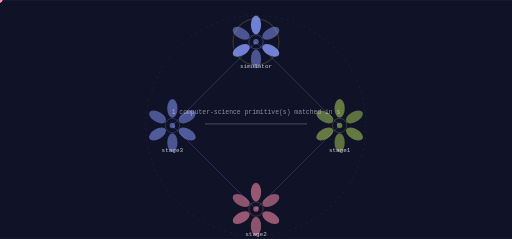
t = 0.00 s
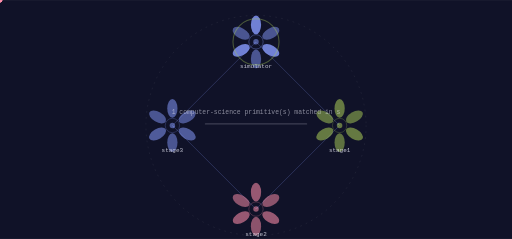
t = 1.19 s
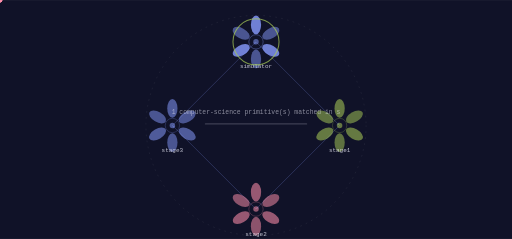
t = 3.56 s
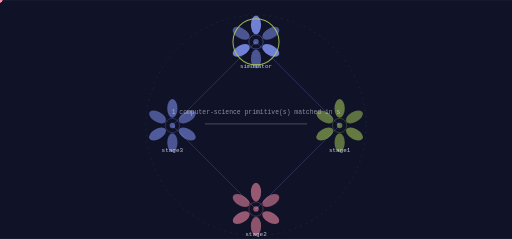
t = 4.75 s
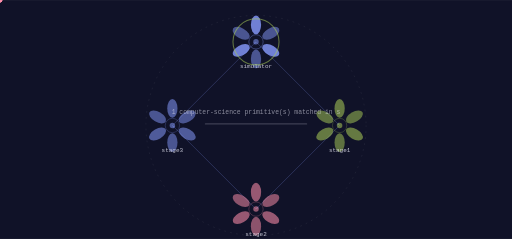
t = 7.13 s
t = 8.31 s: frame unchanged from t = 1.19 s, image omitted

The animated SVG that drew these frames (rendered in a browser with its animation timeline set to each time). Animation: 9 SMIL elements (animate=1,animateTransform=8); frames cover the first 8.31 s, repeats indefinitely.

<svg xmlns="http://www.w3.org/2000/svg" viewBox="0 0 1200 560" width="1200" height="560" role="img" aria-label="luvconvos state machine">
<title>luvconvos state machine</title>
<rect width="1200" height="560" fill="#101228"/>
<defs><linearGradient id="gs" x1="0" y1="0" x2="1" y2="1"><stop offset="0%" stop-color="#8093f1"/><stop offset="100%" stop-color="#a7c957"/></linearGradient></defs><circle cx="600.00" cy="294.00" r="258.00" fill="none" stroke="rgba(242,242,255,0.140)" stroke-width="1.00" opacity="1.00" stroke-dasharray="4 10"/><line x1="600.00" y1="98.00" x2="796.00" y2="294.00" stroke="rgba(128,147,241,0.500)" stroke-width="2.00" opacity="0.55"/><polygon points="796.00,294.00 793.88,286.50 788.50,291.88" fill="rgba(128,147,241,0.500)" opacity="0.55"/><g opacity="0.9"><circle cx="0.00" cy="0.00" r="5.50" fill="#ff8fab" opacity="1.00"/><animateTransform attributeName="transform" type="translate" values="600.00,98.00 796.00,294.00" dur="4.75s" begin="0.0s" repeatCount="indefinite" /><animateTransform attributeName="transform" type="translate" values="796.00,294.00 600.00,98.00" dur="4.75s" begin="2.375s" repeatCount="indefinite" /></g><line x1="796.00" y1="294.00" x2="600.00" y2="490.00" stroke="rgba(128,147,241,0.500)" stroke-width="2.00" opacity="0.55"/><polygon points="600.00,490.00 607.50,487.88 602.12,482.50" fill="rgba(128,147,241,0.500)" opacity="0.55"/><g opacity="0.9"><circle cx="0.00" cy="0.00" r="5.50" fill="#ff8fab" opacity="1.00"/><animateTransform attributeName="transform" type="translate" values="796.00,294.00 600.00,490.00" dur="4.75s" begin="1.1875s" repeatCount="indefinite" /><animateTransform attributeName="transform" type="translate" values="600.00,490.00 796.00,294.00" dur="4.75s" begin="3.5625s" repeatCount="indefinite" /></g><line x1="600.00" y1="490.00" x2="404.00" y2="294.00" stroke="rgba(128,147,241,0.500)" stroke-width="2.00" opacity="0.55"/><polygon points="404.00,294.00 406.12,301.50 411.50,296.12" fill="rgba(128,147,241,0.500)" opacity="0.55"/><g opacity="0.9"><circle cx="0.00" cy="0.00" r="5.50" fill="#ff8fab" opacity="1.00"/><animateTransform attributeName="transform" type="translate" values="600.00,490.00 404.00,294.00" dur="4.75s" begin="2.375s" repeatCount="indefinite" /><animateTransform attributeName="transform" type="translate" values="404.00,294.00 600.00,490.00" dur="4.75s" begin="4.75s" repeatCount="indefinite" /></g><line x1="404.00" y1="294.00" x2="600.00" y2="98.00" stroke="rgba(128,147,241,0.500)" stroke-width="2.00" opacity="0.55"/><polygon points="600.00,98.00 592.50,100.12 597.88,105.50" fill="rgba(128,147,241,0.500)" opacity="0.55"/><g opacity="0.9"><circle cx="0.00" cy="0.00" r="5.50" fill="#ff8fab" opacity="1.00"/><animateTransform attributeName="transform" type="translate" values="404.00,294.00 600.00,98.00" dur="4.75s" begin="3.5625s" repeatCount="indefinite" /><animateTransform attributeName="transform" type="translate" values="600.00,98.00 404.00,294.00" dur="4.75s" begin="5.9375s" repeatCount="indefinite" /></g><ellipse cx="600.00" cy="58.00" rx="12.00" ry="22.00" fill="rgba(128,147,241,0.900)" opacity="0.95" transform="rotate(0.0 600.00 58.00)"/><ellipse cx="634.64" cy="78.00" rx="12.00" ry="22.00" fill="rgba(128,147,241,0.550)" opacity="0.95" transform="rotate(60.0 634.64 78.00)"/><ellipse cx="634.64" cy="118.00" rx="12.00" ry="22.00" fill="rgba(128,147,241,0.900)" opacity="0.95" transform="rotate(120.0 634.64 118.00)"/><ellipse cx="600.00" cy="138.00" rx="12.00" ry="22.00" fill="rgba(128,147,241,0.550)" opacity="0.95" transform="rotate(180.0 600.00 138.00)"/><ellipse cx="565.36" cy="118.00" rx="12.00" ry="22.00" fill="rgba(128,147,241,0.900)" opacity="0.95" transform="rotate(240.0 565.36 118.00)"/><ellipse cx="565.36" cy="78.00" rx="12.00" ry="22.00" fill="rgba(128,147,241,0.550)" opacity="0.95" transform="rotate(300.0 565.36 78.00)"/><circle cx="600.00" cy="98.00" r="16.80" fill="none" stroke="rgba(128,147,241,0.900)" stroke-width="1.40" opacity="0.66"/><circle cx="600.00" cy="98.00" r="6.40" fill="rgba(128,147,241,0.550)" opacity="1.00"/><text x="600" y="160" font-family="ui-monospace,Menlo,monospace" font-size="14" fill="rgba(242,242,255,0.800)" text-anchor="middle">simulator</text><g><circle cx="600.00" cy="98.00" r="54.00" fill="none" stroke="#a7c957" stroke-width="2.40" opacity="0.90"/><animate attributeName="opacity" values="0.25;1.0;0.25" dur="9.5s" begin="0.0s" repeatCount="indefinite" /></g><ellipse cx="796.00" cy="254.00" rx="12.00" ry="22.00" fill="rgba(167,201,87,0.600)" opacity="0.95" transform="rotate(0.0 796.00 254.00)"/><ellipse cx="830.64" cy="274.00" rx="12.00" ry="22.00" fill="rgba(167,201,87,0.550)" opacity="0.95" transform="rotate(60.0 830.64 274.00)"/><ellipse cx="830.64" cy="314.00" rx="12.00" ry="22.00" fill="rgba(167,201,87,0.600)" opacity="0.95" transform="rotate(120.0 830.64 314.00)"/><ellipse cx="796.00" cy="334.00" rx="12.00" ry="22.00" fill="rgba(167,201,87,0.550)" opacity="0.95" transform="rotate(180.0 796.00 334.00)"/><ellipse cx="761.36" cy="314.00" rx="12.00" ry="22.00" fill="rgba(167,201,87,0.600)" opacity="0.95" transform="rotate(240.0 761.36 314.00)"/><ellipse cx="761.36" cy="274.00" rx="12.00" ry="22.00" fill="rgba(167,201,87,0.550)" opacity="0.95" transform="rotate(300.0 761.36 274.00)"/><circle cx="796.00" cy="294.00" r="16.80" fill="none" stroke="rgba(167,201,87,0.600)" stroke-width="1.40" opacity="0.66"/><circle cx="796.00" cy="294.00" r="6.40" fill="rgba(167,201,87,0.550)" opacity="1.00"/><text x="796" y="356" font-family="ui-monospace,Menlo,monospace" font-size="14" fill="rgba(242,242,255,0.800)" text-anchor="middle">stage1</text><ellipse cx="600.00" cy="450.00" rx="12.00" ry="22.00" fill="rgba(255,143,171,0.600)" opacity="0.95" transform="rotate(0.0 600.00 450.00)"/><ellipse cx="634.64" cy="470.00" rx="12.00" ry="22.00" fill="rgba(255,143,171,0.550)" opacity="0.95" transform="rotate(60.0 634.64 470.00)"/><ellipse cx="634.64" cy="510.00" rx="12.00" ry="22.00" fill="rgba(255,143,171,0.600)" opacity="0.95" transform="rotate(120.0 634.64 510.00)"/><ellipse cx="600.00" cy="530.00" rx="12.00" ry="22.00" fill="rgba(255,143,171,0.550)" opacity="0.95" transform="rotate(180.0 600.00 530.00)"/><ellipse cx="565.36" cy="510.00" rx="12.00" ry="22.00" fill="rgba(255,143,171,0.600)" opacity="0.95" transform="rotate(240.0 565.36 510.00)"/><ellipse cx="565.36" cy="470.00" rx="12.00" ry="22.00" fill="rgba(255,143,171,0.550)" opacity="0.95" transform="rotate(300.0 565.36 470.00)"/><circle cx="600.00" cy="490.00" r="16.80" fill="none" stroke="rgba(255,143,171,0.600)" stroke-width="1.40" opacity="0.66"/><circle cx="600.00" cy="490.00" r="6.40" fill="rgba(255,143,171,0.550)" opacity="1.00"/><text x="600" y="552" font-family="ui-monospace,Menlo,monospace" font-size="14" fill="rgba(242,242,255,0.800)" text-anchor="middle">stage2</text><ellipse cx="404.00" cy="254.00" rx="12.00" ry="22.00" fill="rgba(128,147,241,0.600)" opacity="0.95" transform="rotate(0.0 404.00 254.00)"/><ellipse cx="438.64" cy="274.00" rx="12.00" ry="22.00" fill="rgba(128,147,241,0.550)" opacity="0.95" transform="rotate(60.0 438.64 274.00)"/><ellipse cx="438.64" cy="314.00" rx="12.00" ry="22.00" fill="rgba(128,147,241,0.600)" opacity="0.95" transform="rotate(120.0 438.64 314.00)"/><ellipse cx="404.00" cy="334.00" rx="12.00" ry="22.00" fill="rgba(128,147,241,0.550)" opacity="0.95" transform="rotate(180.0 404.00 334.00)"/><ellipse cx="369.36" cy="314.00" rx="12.00" ry="22.00" fill="rgba(128,147,241,0.600)" opacity="0.95" transform="rotate(240.0 369.36 314.00)"/><ellipse cx="369.36" cy="274.00" rx="12.00" ry="22.00" fill="rgba(128,147,241,0.550)" opacity="0.95" transform="rotate(300.0 369.36 274.00)"/><circle cx="404.00" cy="294.00" r="16.80" fill="none" stroke="rgba(128,147,241,0.600)" stroke-width="1.40" opacity="0.66"/><circle cx="404.00" cy="294.00" r="6.40" fill="rgba(128,147,241,0.550)" opacity="1.00"/><text x="404" y="356" font-family="ui-monospace,Menlo,monospace" font-size="14" fill="rgba(242,242,255,0.800)" text-anchor="middle">stage3</text><rect x="480.00" y="289.00" width="240.00" height="3.00" rx="2.00" fill="rgba(242,242,255,0.200)" opacity="1.00"/><text x="600" y="268" font-family="ui-monospace,Menlo,monospace" font-size="15" fill="rgba(242,242,255,0.550)" text-anchor="middle">1 computer-science primitive(s) matched in s</text>
</svg>
